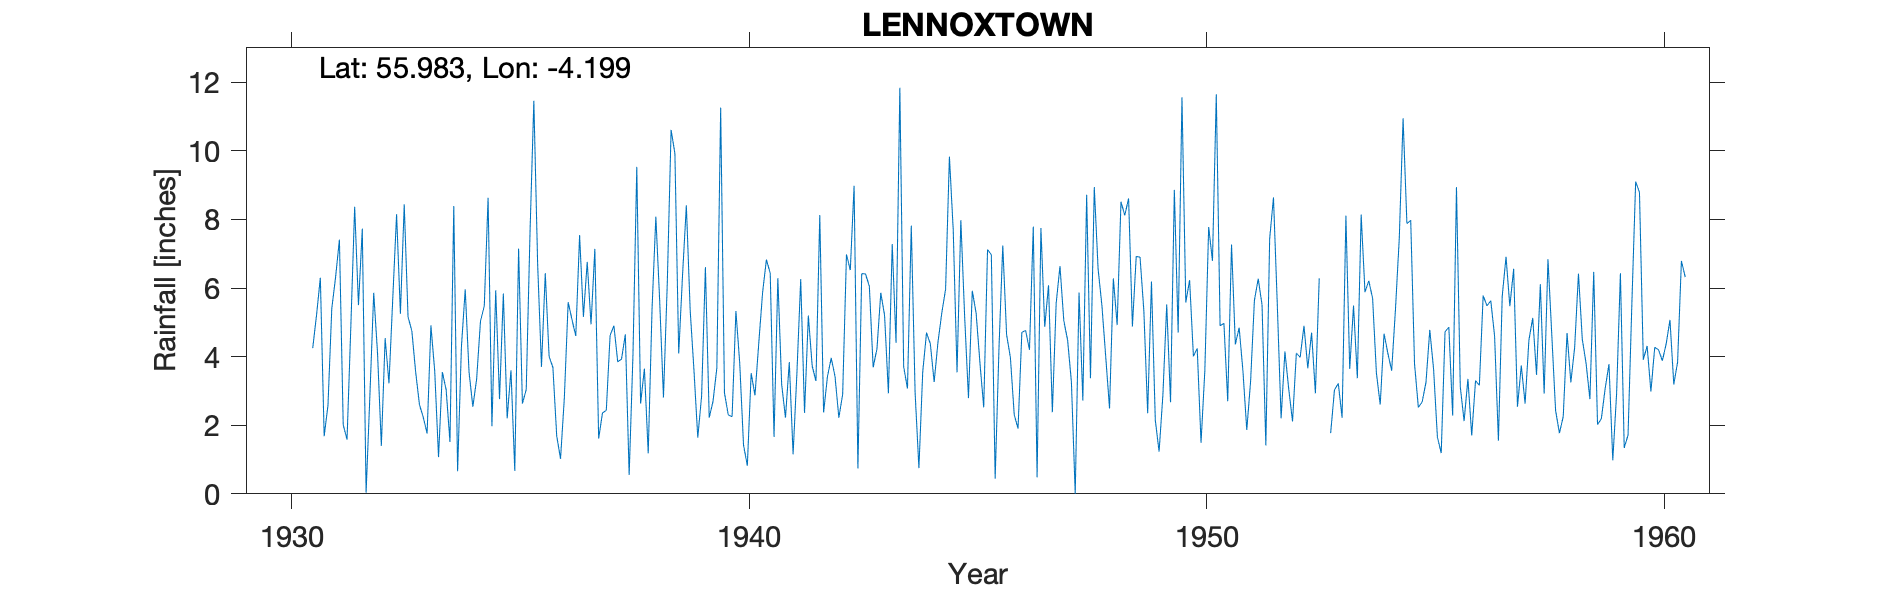

Values plotted in this chart, from the file beside it:
LENNOXTOWN, , , , , , , , , , , , , , , , , , , , , , , 
Grid ref, NS629788, Long, -4.199, Lat, 55.98, Elevation, 200, ft, , , , , , , , , , , , , , , 
Station no, 5381/5, , , , , , , , , , , , , , , , , , , , , , 
, 1920, 1921, 1922, 1923, 1924, 1925, 1926, 1927, 1928, 1929, 1930, 1931, 1932, 1933, 1934, 1935, 1936, 1937, 1938, 1939, 1940, 1941, 1942
January, , , , , , , , , , , , 5.21, 7.73, 5.16, 8.39, 2.76, 6.43, 4.94, 9.53, 6.37, 2.3, 1.66, 8.13
February, , , , , , , , , , , , 6.3, 0.03, 4.75, 0.66, 5.84, 4.01, 7.14, 2.63, 8.41, 2.25, 6.29, 2.37
March, , , , , , , , , , , , 1.68, 2.88, 3.55, 4.28, 2.2, 3.68, 1.61, 3.65, 5.36, 5.33, 3.19, 3.41
April, , , , , , , , , , , , 2.58, 5.86, 2.6, 5.96, 3.6, 1.69, 2.36, 1.18, 3.6, 3.81, 2.22, 3.96
May, , , , , , , , , , , , 5.4, 4.1, 2.23, 3.55, 0.67, 1.02, 2.43, 5.38, 1.64, 1.42, 3.84, 3.42
June, , , , , , , , , , , , 6.32, 1.4, 1.76, 2.54, 7.15, 2.8, 4.62, 8.08, 2.85, 0.82, 1.15, 2.22
July, , , , , , , , , , , , 7.41, 4.54, 4.91, 3.35, 2.63, 5.59, 4.9, 5.64, 6.61, 3.52, 3.52, 2.9
August, , , , , , , , , , , , 2.01, 3.22, 3.58, 5.03, 3.04, 5.08, 3.85, 2.81, 2.22, 2.87, 6.26, 6.98
September, , , , , , , , , , , , 1.58, 5.71, 1.07, 5.48, 7.64, 4.6, 3.93, 6.14, 2.7, 4.4, 2.36, 6.52
October, , , , , , , , , , , , 4.89, 8.15, 3.55, 8.63, 11.46, 7.54, 4.65, 10.61, 3.67, 5.87, 5.2, 8.98
November, , , , , , , , , , , , 8.37, 5.25, 3.03, 1.97, 6.68, 5.16, 0.55, 9.92, 11.26, 6.83, 3.73, 0.74
December, , , , , , , , , , , 4.25, 5.5, 8.44, 1.51, 5.93, 3.7, 6.76, 4.06, 4.09, 2.94, 6.43, 3.29, 6.42
Total, , , , , , , , , , , , 57.25, 57.31, 37.7, 55.77, 57.37, 54.36, 45.04, 69.66, 57.63, 45.85, 42.71, 56.05
1953 JF+T deleted est, , , , , , , , , , , , , , , , , , , , , , , 
Station no, 5381/5, , , , , , , , , , , , , , , , , , , , , , 
Midas, 13620, , , , , , , , , , , , , , , , , , , , , , 
Hyd Stn, 657996, , , , , , , , , , , , , , , , , , , , , , 
